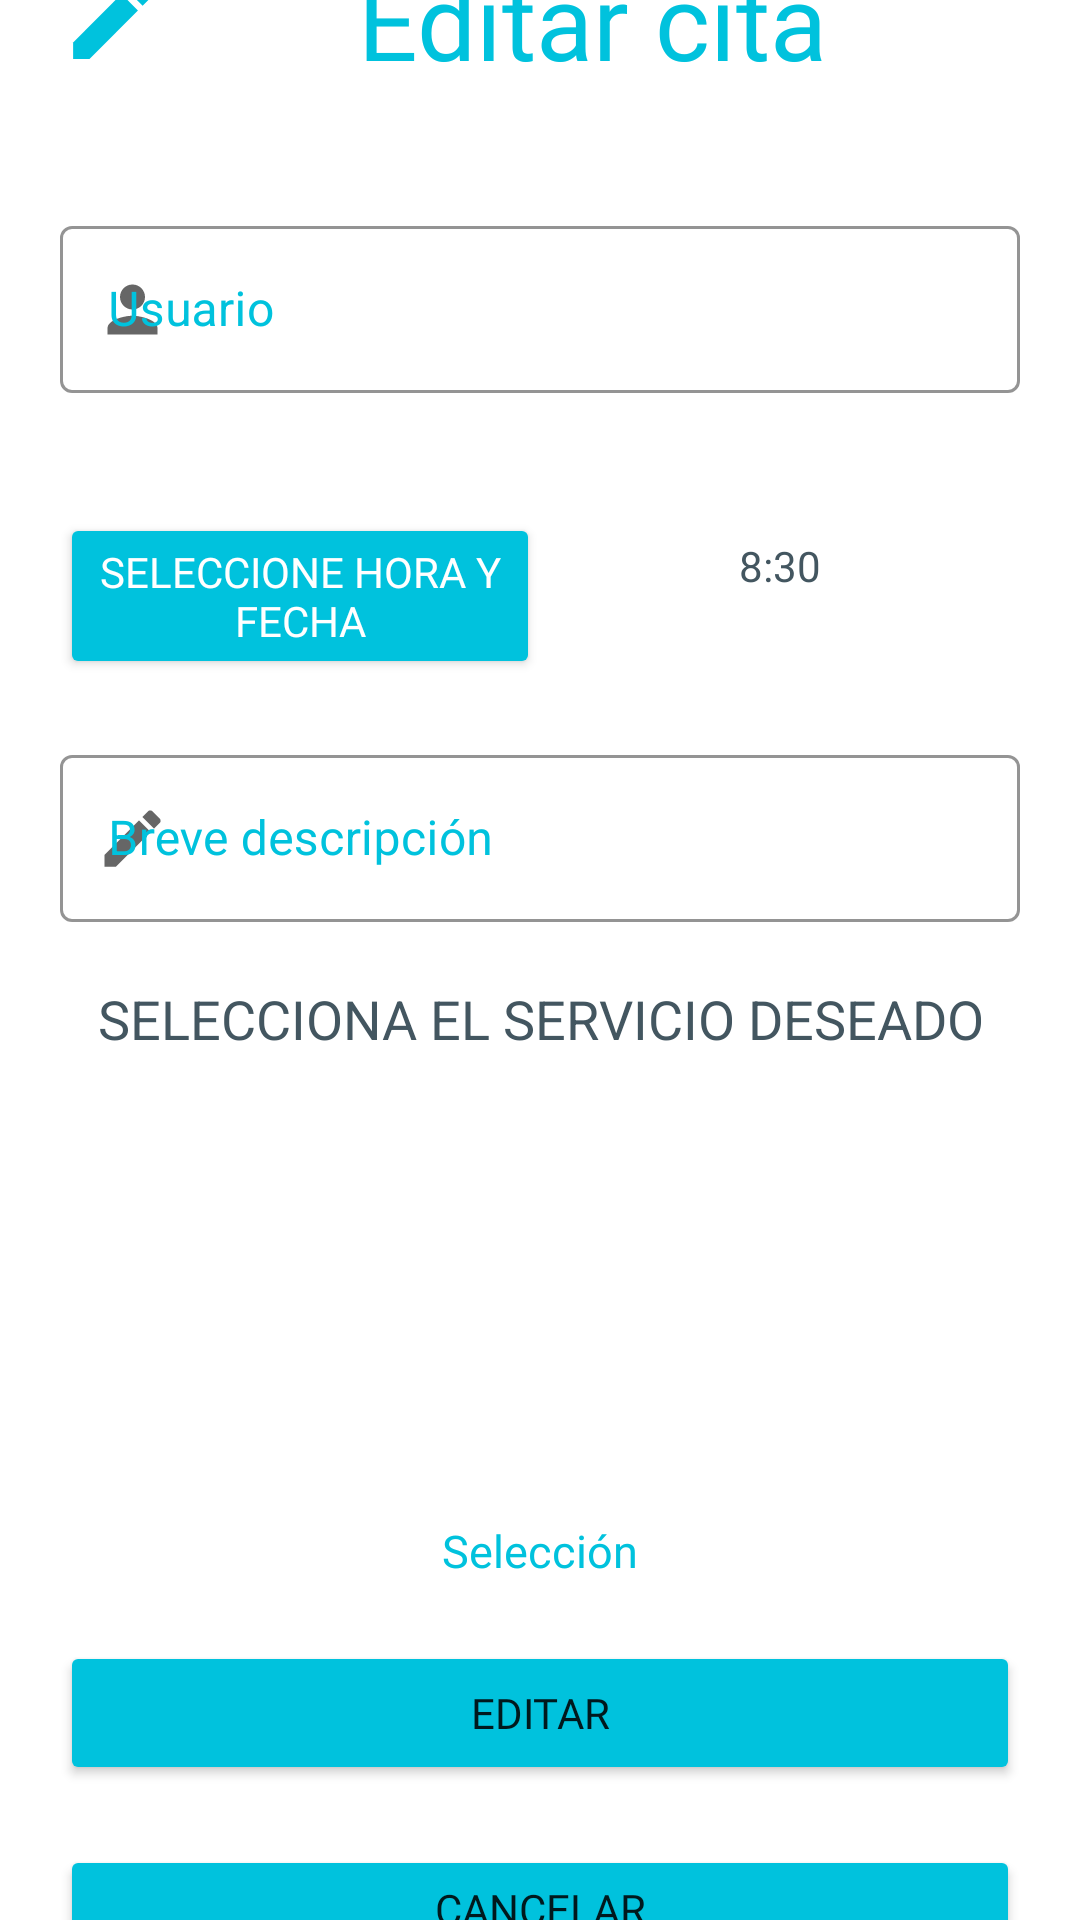

Reconstruct the res/layout file that produces this screen, plus the resources it refers to.
<!-- AndroidManifest.xml: application theme Theme.DentalApp -->
<!-- res/layout/activity_edit_appointment.xml -->
<?xml version="1.0" encoding="utf-8"?>
<androidx.constraintlayout.widget.ConstraintLayout xmlns:android="http://schemas.android.com/apk/res/android"
    xmlns:app="http://schemas.android.com/apk/res-auto"
    xmlns:tools="http://schemas.android.com/tools"
    android:layout_width="match_parent"
    android:layout_height="match_parent"
    tools:context=".editAppointment">

    <LinearLayout
        android:layout_width="match_parent"
        android:layout_height="714dp"
        android:orientation="vertical"
        android:padding="20dp"
        app:layout_constraintBottom_toBottomOf="parent"
        app:layout_constraintEnd_toEndOf="parent"
        app:layout_constraintStart_toStartOf="parent"
        app:layout_constraintTop_toTopOf="parent">



        <TextView
            android:layout_width="match_parent"
            android:layout_height="wrap_content"
            android:fontFamily="@font/telex"
            android:gravity="center"
            android:text="@string/titleEA"
            android:textColor="@color/azul_base_app"
            android:textSize="35sp"
            app:drawableLeftCompat="@drawable/ic_baseline_mode_edit_outline_35"/>

        <com.google.android.material.textfield.TextInputLayout
            android:id="@+id/maskEdit"
            style="@style/Widget.MaterialComponents.TextInputLayout.OutlinedBox"
            android:layout_width="match_parent"
            android:layout_height="wrap_content"
            android:layout_marginTop="40dp"
            android:fontFamily="@font/telex"
            android:hint="@string/userSA"
            android:textColorHint="@color/azul_base_app"
            app:boxStrokeColor="@color/azul_base_app"
            app:boxStrokeWidthFocused="2dp"
            app:endIconMode="clear_text"
            app:endIconTint="@color/azul_base_app"
            app:hintTextColor="@color/azul_base_app"
            app:startIconDrawable="@drawable/ic_baseline_person_24">

            <com.google.android.material.textfield.TextInputEditText
                android:id="@+id/userEdit"
                android:layout_width="match_parent"
                android:layout_height="match_parent" />

        </com.google.android.material.textfield.TextInputLayout>

        <LinearLayout
            android:layout_width="match_parent"
            android:layout_height="wrap_content"
            android:layout_marginTop="20dp"
            android:orientation="horizontal">

            <Button
                android:id="@+id/btnSelectTime_Date"
                android:layout_width="0dp"
                android:layout_height="wrap_content"
                android:layout_gravity="top"
                android:layout_marginTop="20dp"
                android:layout_weight="1"
                android:backgroundTint="@color/azul_base_app"
                android:elevation="5dp"
                android:fontFamily="@font/telex"
                android:gravity="center"
                android:text="@string/date_timeSA"
                android:textColor="@color/white"
                app:cornerRadius="20dp"
                tools:targetApi="lollipop" />

            <TextView
                android:id="@+id/hour_dateEdit"
                android:layout_width="0dp"
                android:layout_height="wrap_content"
                android:layout_gravity="center"
                android:layout_weight="1"
                android:fontFamily="@font/telex"
                android:gravity="center"
                android:text="8:30"
                android:textColor="@color/someTextLogin"
                android:textSize="14sp" />
        </LinearLayout>

        <com.google.android.material.textfield.TextInputLayout
            style="@style/Widget.MaterialComponents.TextInputLayout.OutlinedBox"
            android:layout_width="match_parent"
            android:layout_height="wrap_content"
            android:layout_marginTop="20dp"
            android:fontFamily="@font/telex"
            android:hint="@string/descriptionSA"
            android:textColorHint="@color/azul_base_app"
            app:boxStrokeColor="@color/azul_base_app"
            app:boxStrokeWidthFocused="2dp"
            app:endIconMode="clear_text"
            app:endIconTint="@color/azul_base_app"
            app:hintTextColor="@color/azul_base_app"
            app:startIconDrawable="@drawable/ic_baseline_edit_24">

            <com.google.android.material.textfield.TextInputEditText
                android:id="@+id/observationEdit"
                android:layout_width="match_parent"
                android:layout_height="match_parent" />

        </com.google.android.material.textfield.TextInputLayout>

        <TextView
            android:layout_width="match_parent"
            android:layout_height="wrap_content"
            android:layout_gravity="center"
            android:layout_marginTop="20dp"
            android:gravity="center"
            android:text="@string/selectServiceSA"
            android:textAllCaps="true"
            android:textColor="@color/someTextLogin"
            android:textSize="18sp" />

        <androidx.recyclerview.widget.RecyclerView
            android:id="@+id/listServicesAppointmentEdit"
            android:layout_width="match_parent"
            android:layout_height="150dp"
            android:padding="20dp"
            app:cardCornerRadius="10dp"
            app:cardElevation="10dp">

        </androidx.recyclerview.widget.RecyclerView>

        <TextView
            android:id="@+id/txtvServiceRequiredEdit"
            android:layout_width="match_parent"
            android:layout_height="wrap_content"
            android:layout_gravity="center"
            android:layout_marginTop="5dp"
            android:fontFamily="@font/telex"
            android:gravity="center"
            android:text="Selección"
            android:textColor="@color/azul_base_app"
            android:textSize="15sp" />

        <Button
            android:id="@+id/btnEditAppointment"
            android:layout_width="match_parent"
            android:layout_height="wrap_content"
            android:layout_gravity="center"
            android:layout_marginTop="20dp"
            android:backgroundTint="@color/azul_base_app"
            android:elevation="5dp"
            android:fontFamily="@font/telex"
            android:gravity="center"
            android:text="@string/buttonEA"
            app:cornerRadius="20dp"
            tools:targetApi="lollipop"
            android:onClick="EditAppointment"/>

        <Button
            android:id="@+id/btncancelEdit"
            android:layout_width="match_parent"
            android:layout_height="wrap_content"
            android:layout_gravity="center"
            android:layout_marginTop="20dp"
            android:backgroundTint="@color/azul_base_app"
            android:elevation="5dp"
            android:fontFamily="@font/telex"
            android:gravity="center"
            android:text="@string/cancel"
            app:cornerRadius="20dp"
            tools:targetApi="lollipop" />

        <TextView
            android:id="@+id/txtTypeUserEdit"
            android:layout_width="match_parent"
            android:layout_height="wrap_content"
            android:layout_marginTop="11dp"
            android:fontFamily="@font/telex"
            android:gravity="center"
            android:padding="20dp"
            android:text="@string/titleSA"
            android:textColor="@color/azul_base_app"
            android:textSize="1sp"
            app:drawableLeftCompat="@drawable/ic_baseline_add_24"
            app:layout_constraintStart_toStartOf="parent"
            app:layout_constraintTop_toTopOf="parent"
            android:visibility="invisible"/>

        <TextView
            android:id="@+id/txtUserAEdit"
            android:layout_width="match_parent"
            android:layout_height="wrap_content"
            android:layout_marginTop="11dp"
            android:fontFamily="@font/telex"
            android:gravity="center"
            android:padding="20dp"
            android:text="@string/titleSA"
            android:textColor="@color/azul_base_app"
            android:textSize="1sp"
            app:drawableLeftCompat="@drawable/ic_baseline_add_24"
            app:layout_constraintStart_toStartOf="parent"
            app:layout_constraintTop_toTopOf="parent"
            android:visibility="invisible"/>
    </LinearLayout>

</androidx.constraintlayout.widget.ConstraintLayout>
<!-- resources referenced by this layout -->
<resources>
  <color name="azul_base_app">#00c2dd</color>
  <color name="someTextLogin">#435660</color>
  <color name="white">#FFFFFFFF</color>
  <!-- drawable ic_baseline_add_24 (drawable) -->
  <vector android:height="35dp" android:tint="#00c2dd"
      android:viewportHeight="24" android:viewportWidth="24"
      android:width="35dp" xmlns:android="http://schemas.android.com/apk/res/android">
      <path android:fillColor="@android:color/white" android:pathData="M19,13h-6v6h-2v-6H5v-2h6V5h2v6h6v2z"/>
  </vector>
  <!-- drawable ic_baseline_edit_24 (drawable) -->
  <vector android:height="25dp" android:tint="#00C2DD"
      android:viewportHeight="24" android:viewportWidth="24"
      android:width="25dp" xmlns:android="http://schemas.android.com/apk/res/android">
      <path android:fillColor="@android:color/white" android:pathData="M3,17.25V21h3.75L17.81,9.94l-3.75,-3.75L3,17.25zM20.71,7.04c0.39,-0.39 0.39,-1.02 0,-1.41l-2.34,-2.34c-0.39,-0.39 -1.02,-0.39 -1.41,0l-1.83,1.83 3.75,3.75 1.83,-1.83z"/>
  </vector>
  <!-- drawable ic_baseline_mode_edit_outline_35 (drawable) -->
  <vector android:height="35dp" android:tint="#00C2DD"
      android:viewportHeight="24" android:viewportWidth="24"
      android:width="35dp" xmlns:android="http://schemas.android.com/apk/res/android">
      <path android:fillColor="@android:color/white" android:pathData="M3,17.25l0,3.75l3.75,0l11.06,-11.06l-3.75,-3.75z"/>
      <path android:fillColor="@android:color/white" android:pathData="M20.71,5.63l-2.34,-2.34c-0.39,-0.39 -1.02,-0.39 -1.41,0l-1.83,1.83l3.75,3.75l1.83,-1.83C21.1,6.65 21.1,6.02 20.71,5.63z"/>
  </vector>
  <!-- drawable ic_baseline_person_24 (drawable) -->
  <vector android:height="25dp" android:tint="#00C2DD"
      android:viewportHeight="24" android:viewportWidth="24"
      android:width="25dp" xmlns:android="http://schemas.android.com/apk/res/android">
      <path android:fillColor="@android:color/white" android:pathData="M12,12c2.21,0 4,-1.79 4,-4s-1.79,-4 -4,-4 -4,1.79 -4,4 1.79,4 4,4zM12,14c-2.67,0 -8,1.34 -8,4v2h16v-2c0,-2.66 -5.33,-4 -8,-4z"/>
  </vector>
  <string name="buttonEA">Editar</string>
  <string name="cancel">Cancelar</string>
  <string name="date_timeSA">Seleccione Hora y Fecha</string>
  <string name="descriptionSA">Breve descripción</string>
  <string name="selectServiceSA">Selecciona el servicio deseado</string>
  <string name="titleEA">Editar cita</string>
  <string name="titleSA">Agendar Cita</string>
  <string name="userSA">Usuario</string>
  <style name="Theme.DentalApp" parent="Theme.MaterialComponents.Light.NoActionBar">
          
          <item name="colorPrimary">@color/purple_500</item>
          <item name="colorPrimaryVariant">@color/purple_700</item>
          <item name="colorOnPrimary">@color/white</item>
          
          <item name="colorSecondary">@color/teal_200</item>
          <item name="colorSecondaryVariant">@color/teal_700</item>
          <item name="colorOnSecondary">@color/black</item>
          
          <item name="android:statusBarColor" tools:targetApi="l">?attr/colorPrimaryVariant</item>
  
          
      </style>
  <color name="purple_500">#FF6200EE</color>
  <color name="purple_700">#FF3700B3</color>
  <color name="teal_200">#FF03DAC5</color>
  <color name="teal_700">#FF018786</color>
  <color name="black">#FF000000</color>
</resources>
